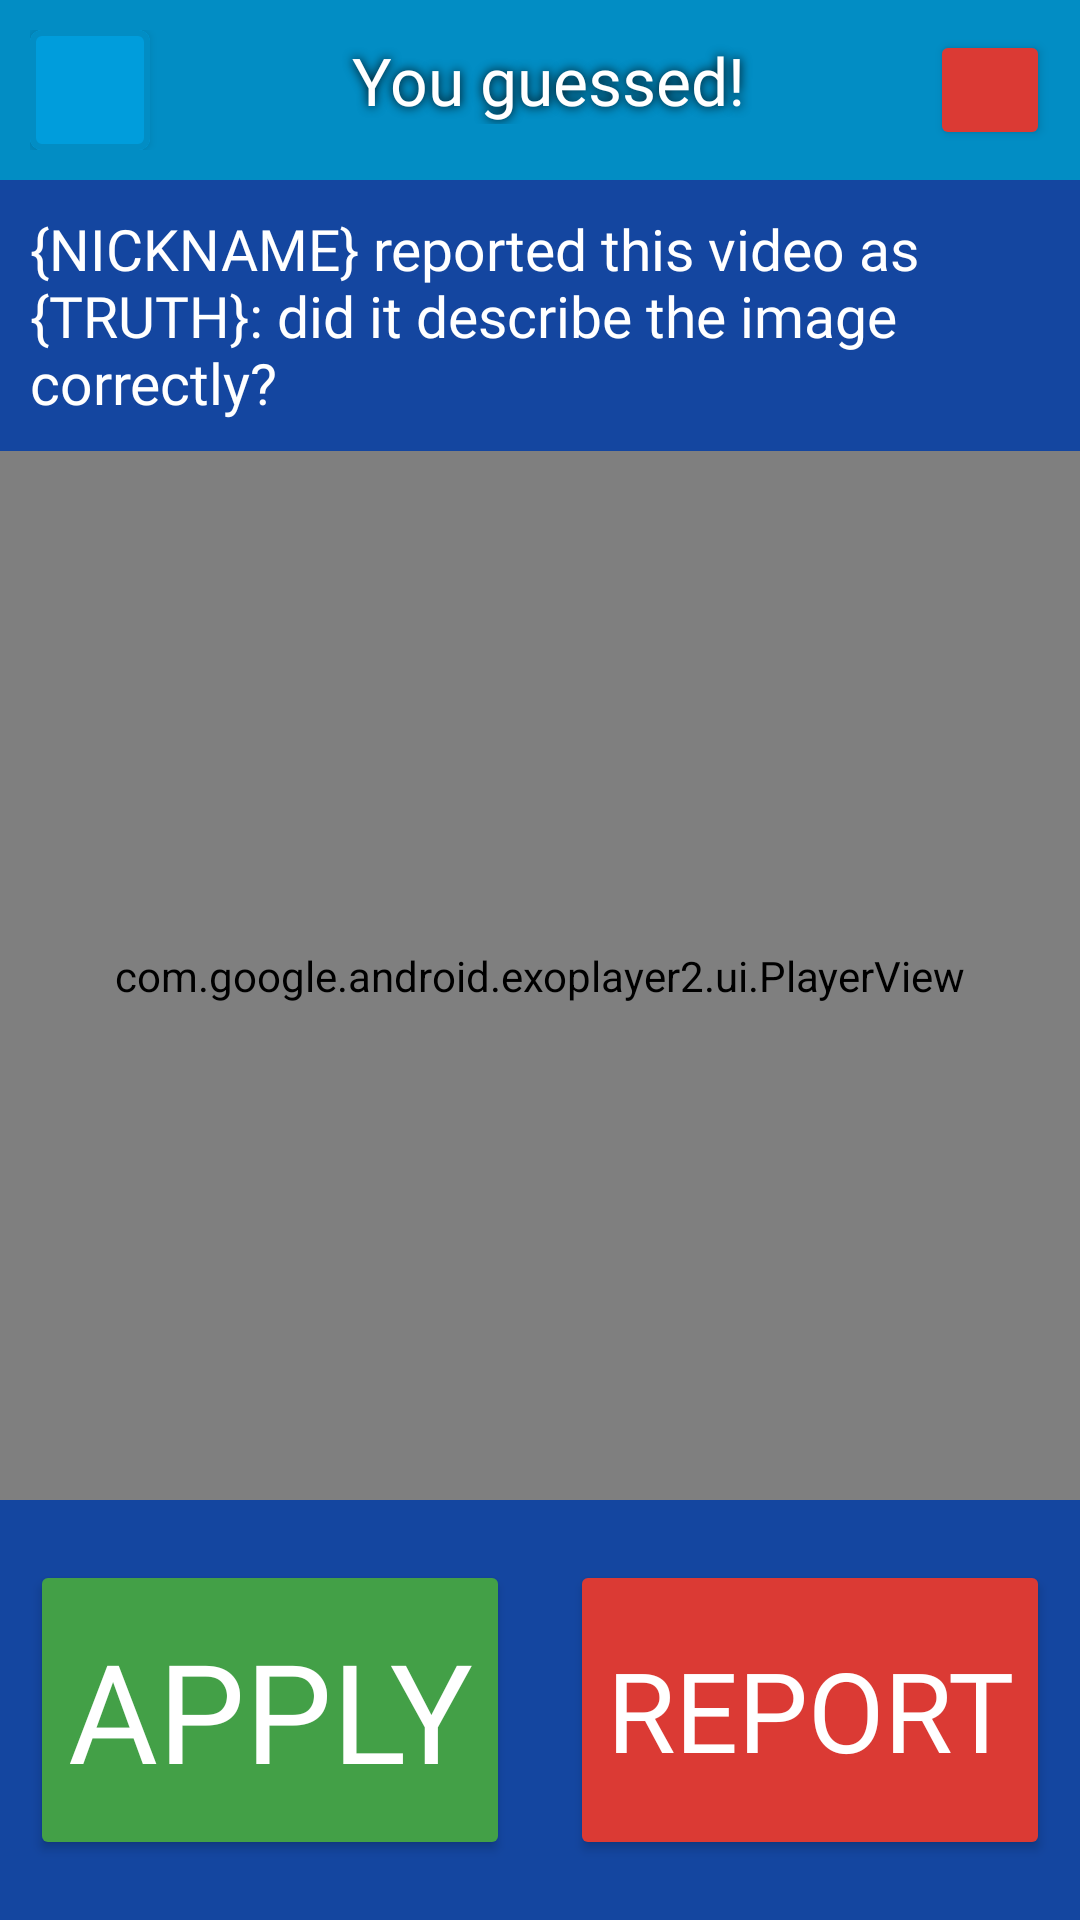

Write the Android layout XML for this screen, with the resource values it uses.
<!-- AndroidManifest.xml: application theme AppTheme -->
<!-- res/layout/activity_recap_single_round.xml -->
<?xml version="1.0" encoding="utf-8"?>
<LinearLayout xmlns:android="http://schemas.android.com/apk/res/android"
    xmlns:app="http://schemas.android.com/apk/res-auto"
    xmlns:tools="http://schemas.android.com/tools"
    android:layout_width="match_parent"
    android:layout_height="match_parent"
    tools:context=".RecapSingleRoundActivity"
    android:orientation="vertical"
    android:background="@color/mainColor">

    <LinearLayout
        android:layout_width="match_parent"
        android:layout_height="wrap_content"
        android:background="@color/colorPrimary"
        android:orientation="vertical"
        android:paddingLeft="10dp"
        android:paddingTop="5dp"
        android:paddingRight="10dp">

        <LinearLayout
            android:layout_width="match_parent"
            android:layout_height="wrap_content"
            android:layout_marginTop="5dp"
            android:layout_marginBottom="10dp"
            android:orientation="horizontal">

            <com.google.android.material.button.MaterialButton
                android:id="@+id/back_button"
                android:layout_width="40dp"
                android:layout_height="40dp"
                android:backgroundTint="@color/colorPrimaryDark"
                android:insetLeft="0dp"
                android:insetTop="0dp"
                android:layout_weight="0"
                android:insetRight="0dp"
                android:insetBottom="0dp"
                app:icon="@drawable/back"
                app:iconGravity="textStart"
                app:strokeWidth="2dp"
                app:strokeColor="@color/colorPrimary"
                app:iconPadding="0dp"
                app:iconTint="@color/white" />

            <TextView
                android:id="@+id/titleActivity"
                android:layout_width="match_parent"
                android:layout_height="wrap_content"
                android:layout_weight="5"
                android:textSize="@dimen/big_text_size"
                android:fontFamily="@font/aldrich"
                android:textAlignment="center"
                android:layout_marginLeft="@dimen/small_margin"
                android:layout_marginRight="@dimen/small_margin"
                android:shadowColor="@color/black"
                android:text="@string/hai_indovinato"
                android:shadowDx="0.0"
                android:shadowDy="0.0"
                android:shadowRadius="8">
            </TextView>

            <Button
                android:id="@+id/reportButton"
                android:layout_width="40dp"
                android:layout_height="40dp"
                android:layout_weight="0"
                android:backgroundTint="@color/red"
                android:insetLeft="0dp"
                android:insetTop="0dp"
                android:insetRight="0dp"
                android:insetBottom="0dp"
                app:icon="@drawable/alert"
                app:iconGravity="textStart"
                app:iconTint="@null"
                app:iconPadding="0dp"/>

        </LinearLayout>


    </LinearLayout>

    <LinearLayout
        android:layout_width="match_parent"
        android:padding="10dp"
        android:layout_height="wrap_content">

        <TextView
            android:layout_width="match_parent"
            android:layout_height="wrap_content"
            android:textSize="19dp"
            android:fontFamily="@font/aldrich"
            android:id="@+id/infoVideo"
            android:text="@string/info_video">
        </TextView>

    </LinearLayout>

    <RelativeLayout
        android:layout_width="match_parent"
        android:layout_height="match_parent"
        android:layout_weight="0.2"
        android:id="@+id/parentView"
        android:orientation="vertical">

        <com.google.android.exoplayer2.ui.PlayerView
            android:layout_width="match_parent"
            android:layout_height="match_parent"
            android:id="@+id/videoView"
            app:show_buffering="true"
            app:controller_layout_id="@layout/custom_exo_controller">
        </com.google.android.exoplayer2.ui.PlayerView>

        <ImageView
            android:layout_width="130dp"
            android:layout_height="180dp"
            android:id="@+id/imageView"
            android:layout_alignParentEnd="true"
            android:layout_alignParentBottom="true"
            android:layout_marginBottom="30dp">
        </ImageView>
    </RelativeLayout>

    <LinearLayout
        android:layout_width="match_parent"
        android:layout_height="wrap_content"
        android:layout_weight="0"
        android:orientation="horizontal">

        <Button
            android:id="@+id/yesButton"
            android:layout_width="match_parent"
            android:layout_height="100dp"
            android:layout_marginLeft="@dimen/small_margin"
            android:layout_marginTop="@dimen/def_margin"
            android:layout_marginRight="@dimen/small_margin"
            android:layout_marginBottom="@dimen/def_margin"
            android:layout_weight="0.5"
            android:backgroundTint="@color/green"
            android:fontFamily="@font/oleo_script"
            android:text="@string/confirm"
            android:autoSizeTextType="uniform"
            android:maxLines="1"
            android:textSize="20dp">

        </Button>

        <Button
            android:id="@+id/noButton"
            android:layout_width="match_parent"
            android:layout_height="100dp"
            android:layout_marginLeft="@dimen/small_margin"
            android:layout_marginTop="@dimen/def_margin"
            android:layout_marginRight="@dimen/small_margin"
            android:layout_weight="0.5"
            android:textSize="20dp"
            android:autoSizeTextType="uniform"
            android:maxLines="1"
            android:backgroundTint="@color/red"
            android:fontFamily="@font/slackey"
            android:text="@string/report">
        </Button>

    </LinearLayout>
</LinearLayout>
<!-- res/layout/custom_exo_controller.xml (included above) -->
<?xml version="1.0" encoding="utf-8"?>
<LinearLayout xmlns:android="http://schemas.android.com/apk/res/android"
    xmlns:app="http://schemas.android.com/apk/res-auto"
    xmlns:tools="http://schemas.android.com/tools"
    android:layout_width="match_parent"
    android:layout_height="wrap_content"
    android:layout_gravity="bottom"
    android:layoutDirection="ltr"
    android:orientation="vertical"
    android:paddingStart="20dp"
    android:paddingEnd="20dp"
    tools:targetApi="28">

    <LinearLayout
        android:layout_width="match_parent"
        android:layout_height="wrap_content"
        android:gravity="center"
        android:orientation="horizontal"
        android:paddingTop="4dp">

        <ImageButton
            android:id="@id/exo_rew"
            style="@style/ExoMediaButton.Rewind"
            android:tint="@color/white"
            android:tintMode="src_in" />

        <ImageButton
            android:id="@id/exo_play"
            style="@style/ExoMediaButton.Play"
            android:tint="@color/white"
            android:tintMode="src_in" />

        <ImageButton
            android:id="@id/exo_pause"
            style="@style/ExoMediaButton.Pause"
            android:tint="@color/white"
            android:tintMode="src_in" />

        <ImageButton
            android:id="@id/exo_ffwd"
            style="@style/ExoMediaButton.FastForward"
            android:tint="@color/white"
            android:tintMode="src_in" />

    </LinearLayout>

    <LinearLayout
        android:layout_width="match_parent"
        android:layout_height="wrap_content"
        android:layout_marginTop="4dp"
        android:gravity="center_vertical"
        android:orientation="horizontal">

        <TextView
            android:id="@id/exo_position"
            android:layout_width="wrap_content"
            android:layout_height="wrap_content"
            android:includeFontPadding="false"
            android:paddingLeft="4dp"
            android:paddingRight="4dp"
            android:fontFamily="@font/aldrich"
            android:textColor="@color/white"
            android:textSize="14sp"
            android:textStyle="bold" />

        <com.google.android.exoplayer2.ui.DefaultTimeBar
            android:id="@id/exo_progress"
            android:layout_width="0dp"
            android:layout_height="26dp"
            android:layout_weight="1"
            app:played_color="@color/white"
            app:unplayed_color="@color/white" />

        <TextView
            android:id="@id/exo_duration"
            android:layout_width="wrap_content"
            android:layout_height="wrap_content"
            android:includeFontPadding="false"
            android:fontFamily="@font/aldrich"
            android:paddingLeft="4dp"
            android:paddingRight="4dp"
            android:textColor="@color/white"
            android:textSize="14sp"
            android:textStyle="bold" />
    </LinearLayout>
</LinearLayout>
<!-- resources referenced by this layout -->
<resources>
  <color name="black">#000000</color>
  <color name="colorPrimary">#028dc4</color>
  <color name="colorPrimaryDark">#009DDC</color>
  <color name="green">#43A047</color>
  <color name="mainColor">#1446A0</color>
  <color name="red">#DB3A34</color>
  <color name="white">#FFFFFF</color>
  <dimen name="big_text_size">22dp</dimen>
  <dimen name="def_margin">20dp</dimen>
  <dimen name="small_margin">10dp</dimen>
  <!-- drawable alert: png bitmap (drawable-xhdpi, 2150 bytes) -->
  <string name="confirm">Apply</string>
  <string name="hai_indovinato">" You guessed!"</string>
  <string name="info_video">{NICKNAME} reported this video as {TRUTH}: did it describe the image correctly?</string>
  <string name="report">Report</string>
  <style name="AppTheme" parent="Theme.MaterialComponents.Light.NoActionBar">
          <item name="android:forceDarkAllowed">false</item>
          
          <item name="colorPrimary">@color/colorPrimary</item>
          <item name="colorPrimaryDark">@color/colorPrimaryDark</item>
          <item name="colorAccent">@color/colorAccent</item>
          <item name="android:spinnerDropDownItemStyle">@style/mySpinnerItemStyle</item>
          <item name="android:textColor">@color/white</item>
      </style>
  <color name="colorAccent">#D81B60</color>
  <style name="mySpinnerItemStyle" parent="@android:style/Widget.Holo.DropDownItem.Spinner">
          <item name="android:textColor">@color/black</item>
      </style>
</resources>
